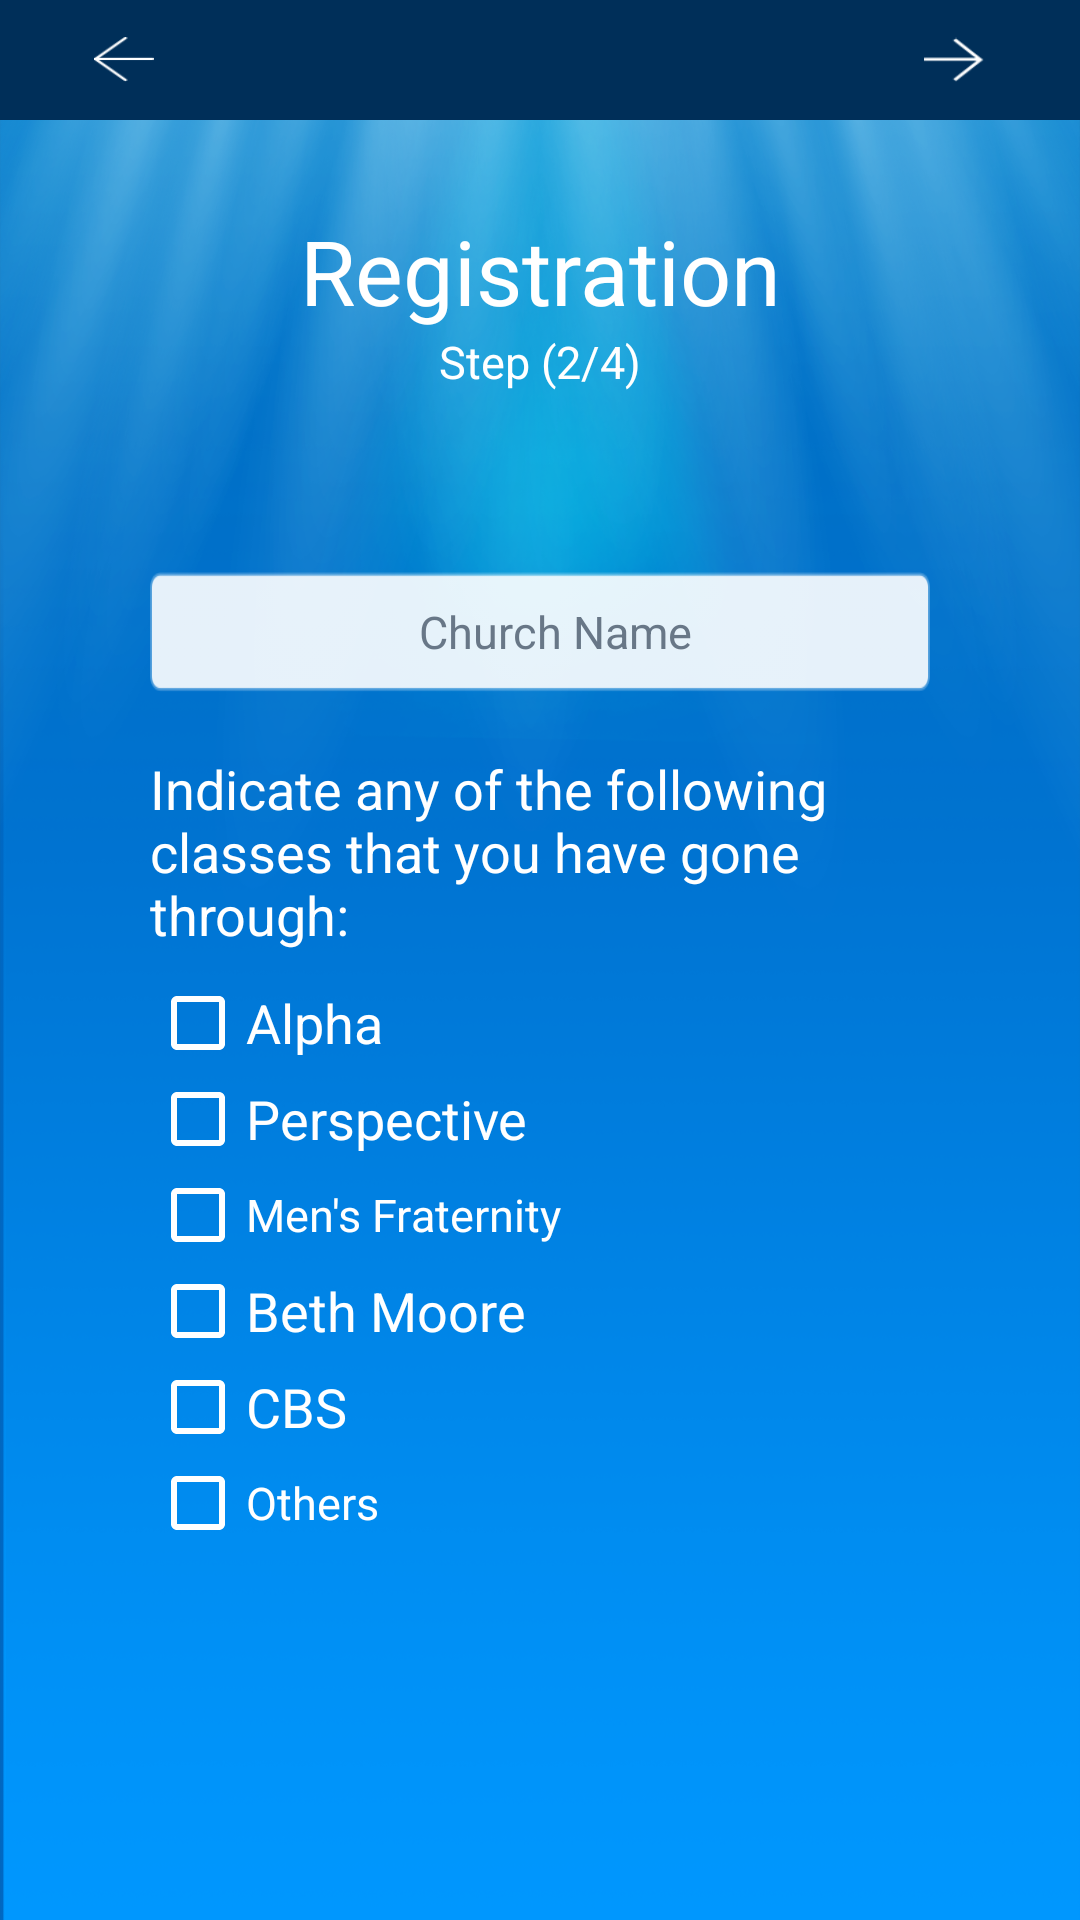

This screen was rendered from an Android layout file. Write that file and the resources it references.
<!-- AndroidManifest.xml: application theme Theme.AppCompat.DayNight.NoActionBar -->
<!-- res/layout/activity_regn_two.xml -->
<?xml version="1.0" encoding="utf-8"?>
<RelativeLayout xmlns:android="http://schemas.android.com/apk/res/android"
    xmlns:app="http://schemas.android.com/apk/res-auto"
    xmlns:tools="http://schemas.android.com/tools"
    android:layout_width="match_parent"
    android:layout_height="match_parent"
    android:background="@drawable/bg_screen"
    tools:context="com.wgt.myprayerapp.activity.RegnTwoActivity">

    <LinearLayout
        android:id="@+id/frameLayout"
        android:layout_width="match_parent"
        android:layout_height="40dp"
        android:layout_alignParentStart="true"
        android:layout_alignParentTop="true"
        android:background="#002f59"
        android:orientation="horizontal"
        android:weightSum="10">

        <FrameLayout
            android:id="@+id/imageButtonPrev"
            android:layout_width="80dp"
            android:layout_height="match_parent"
            android:layout_weight="0.22"
            android:foregroundGravity="center">

            <ImageButton
                android:id="@+id/imageButtonPrevArrow"
                android:layout_width="20dp"
                android:layout_height="15dp"
                android:layout_gravity="center"
                android:background="@drawable/left_arrow" />
        </FrameLayout>

        <FrameLayout
            android:layout_width="wrap_content"
            android:layout_height="match_parent"
            android:layout_weight="9.54"
            android:foregroundGravity="center"
            android:minWidth="50dp"></FrameLayout>

        <FrameLayout
            android:id="@+id/imageButtonNext"
            android:layout_width="80dp"
            android:layout_height="match_parent"
            android:layout_weight="0.22"
            android:foregroundGravity="center">

            <ImageButton
                android:id="@+id/imageButtonNextArrow"
                android:layout_width="20dp"
                android:layout_height="15dp"
                android:layout_gravity="center"
                android:background="@drawable/right_arrow" />
        </FrameLayout>
    </LinearLayout>

    <TextView
        android:id="@+id/tv_regn_two"
        android:layout_width="match_parent"
        android:layout_height="wrap_content"
        android:layout_below="@+id/frameLayout"
        android:layout_marginTop="30dp"
        android:layout_weight="1"
        android:clickable="false"
        android:gravity="center"
        android:text="Registration"
        android:textColor="@android:color/white"
        android:textColorHighlight="@color/black_overlay"
        android:textSize="30sp" />

    <TextView
        android:id="@+id/tv_regn_step2"
        android:layout_width="match_parent"
        android:layout_height="wrap_content"
        android:layout_below="@+id/tv_regn_two"
        android:layout_marginBottom="30dp"
        android:layout_weight="1"
        android:clickable="false"
        android:gravity="center"
        android:text="Step (2/4)"
        android:textColor="@android:color/white"
        android:textSize="15sp" />

    <ScrollView
        android:layout_width="match_parent"
        android:layout_height="wrap_content"
        android:layout_alignParentStart="true"
        android:layout_below="@+id/tv_regn_step2"
        android:layout_margin="30dp">

        <LinearLayout
            android:id="@+id/linearLayout_regn_two"
            android:layout_width="match_parent"
            android:layout_height="wrap_content"
            android:layout_marginBottom="20dp"
            android:orientation="vertical"
            android:paddingLeft="20dp"
            android:paddingRight="20dp"
            android:weightSum="100">

            <LinearLayout
                android:layout_width="match_parent"
                android:layout_height="40dp"
                android:layout_gravity="center"
                android:background="@drawable/field_area_bg">

                <EditText
                    android:id="@+id/txt_church_name"
                    android:layout_width="match_parent"
                    android:layout_height="match_parent"
                    android:layout_gravity="center"
                    android:background="@android:color/transparent"
                    android:ems="15"
                    android:focusable="false"
                    android:gravity="center"
                    android:hint="Church Name"
                    android:inputType="text"
                    android:paddingLeft="10dp"
                    android:paddingRight="0dp"
                    android:textColorHint="#687787"
                    android:textSize="15sp" />
            </LinearLayout>

            <TextView
                android:id="@+id/tv_header_class"
                android:layout_width="match_parent"
                android:layout_height="wrap_content"
                android:layout_marginTop="20dp"
                android:layout_weight="1"
                android:clickable="false"
                android:gravity="left"
                android:text="Indicate any of the following classes that you have gone through:"
                android:textColor="@android:color/white"
                android:textColorHighlight="@color/black_overlay"
                android:textSize="18sp" />

            <CheckBox
                android:id="@+id/chk_alpha"
                android:layout_width="match_parent"
                android:layout_height="wrap_content"
                android:layout_marginTop="8dp"
                android:text="Alpha"
                android:textColor="@android:color/white"
                android:textSize="18sp"
                app:buttonTint="@android:color/white" />

            <CheckBox
                android:id="@+id/chk_perspective"
                android:layout_width="match_parent"
                android:layout_height="wrap_content"
                android:text="Perspective"
                android:textColor="@android:color/white"
                android:textSize="18sp"
                app:buttonTint="@android:color/white" />

            <CheckBox
                android:id="@+id/chk_men"
                android:layout_width="match_parent"
                android:layout_height="wrap_content"
                android:text="Men's Fraternity"
                android:textColor="@android:color/white"
                android:textSize="15sp"
                app:buttonTint="@android:color/white" />

            <CheckBox
                android:id="@+id/chk_beth_more"
                android:layout_width="match_parent"
                android:layout_height="wrap_content"
                android:text="Beth Moore"
                android:textColor="@android:color/white"
                android:textSize="18sp"
                app:buttonTint="@android:color/white" />

            <CheckBox
                android:id="@+id/chk_cbs"
                android:layout_width="match_parent"
                android:layout_height="wrap_content"
                android:text="CBS"
                android:textColor="@android:color/white"
                android:textSize="18sp"
                app:buttonTint="@android:color/white" />

            <CheckBox
                android:id="@+id/chk_others"
                android:layout_width="match_parent"
                android:layout_height="wrap_content"
                android:text="Others"
                android:textColor="@android:color/white"
                android:textSize="15sp"
                app:buttonTint="@android:color/white" />

            <LinearLayout
                android:id="@+id/layout_txt_others"
                android:layout_width="match_parent"
                android:layout_height="35dp"
                android:layout_marginBottom="20dp"
                android:layout_marginLeft="14dp"
                android:layout_marginRight="14dp"
                android:background="@drawable/field_area_bg"
                android:orientation="horizontal"
                android:visibility="gone">

                <EditText
                    android:id="@+id/txt_others"
                    android:layout_width="match_parent"
                    android:layout_height="match_parent"
                    android:background="@android:color/transparent"
                    android:gravity="center"
                    android:hint="Enter a Class name"
                    android:inputType="text"
                    android:paddingLeft="10dp"
                    android:paddingRight="10dp"
                    android:textColorHint="#687787"
                    android:textSize="15sp" />
            </LinearLayout>
        </LinearLayout>
    </ScrollView>
</RelativeLayout>
<!-- resources referenced by this layout -->
<resources>
  <!-- drawable bg_screen: png bitmap (drawable, 212967 bytes) -->
  <!-- drawable field_area_bg: png bitmap (drawable, 17945 bytes) -->
  <!-- drawable left_arrow: png bitmap (drawable, 18205 bytes) -->
  <!-- drawable right_arrow: png bitmap (drawable, 18002 bytes) -->
</resources>
